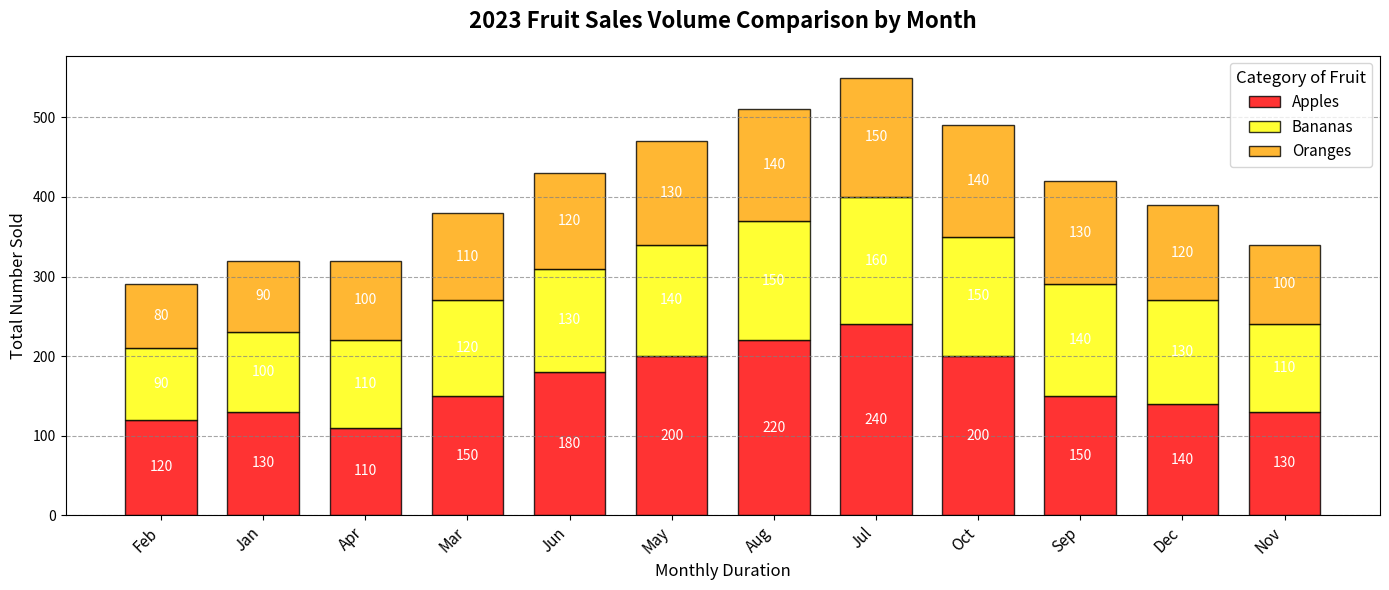

Write the Python code that produced this figure.
import matplotlib.pyplot as plt
import numpy as np

months = ['Feb', 'Jan', 'Apr', 'Mar', 'Jun', 'May', 'Aug', 'Jul', 'Oct', 'Sep', 'Dec', 'Nov']
apples_sales = np.array([120, 130, 110, 150, 180, 200, 220, 240, 200, 150, 140, 130])
bananas_sales = np.array([90, 100, 110, 120, 130, 140, 150, 160, 150, 140, 130, 110])
oranges_sales = np.array([80, 90, 100, 110, 120, 130, 140, 150, 140, 130, 120, 100])

fig, ax = plt.subplots(figsize=(14, 6))

bar_width = 0.7
positions = np.arange(len(months))

bar1 = ax.bar(positions, apples_sales, width=bar_width, color='red', label='Apples', edgecolor='black', alpha=0.8)
bar2 = ax.bar(positions, bananas_sales, width=bar_width, bottom=apples_sales, color='yellow', label='Bananas', edgecolor='black', alpha=0.8)
bar3 = ax.bar(positions, oranges_sales, width=bar_width, bottom=apples_sales + bananas_sales, color='orange', label='Oranges', edgecolor='black', alpha=0.8)

ax.set_title('2023 Fruit Sales Volume Comparison by Month', fontsize=16, fontweight='bold', pad=20)
ax.set_xlabel('Monthly Duration', fontsize=12)
ax.set_ylabel('Total Number Sold', fontsize=12)
ax.set_xticks(positions)
ax.set_xticklabels(months, rotation=45, ha='right', fontsize=11)
ax.legend(title='Category of Fruit', loc='upper right', fontsize=11, title_fontsize=12)
ax.yaxis.grid(True, linestyle='--', which='major', color='grey', alpha=0.7)

for bar in bar1 + bar2 + bar3:
    height = bar.get_height()
    ax.text(
        bar.get_x() + bar.get_width() / 2,
        bar.get_y() + height / 2,
        f'{int(height)}',
        ha='center',
        va='center',
        color='white',
        fontsize=10
    )

plt.tight_layout()
plt.show()
